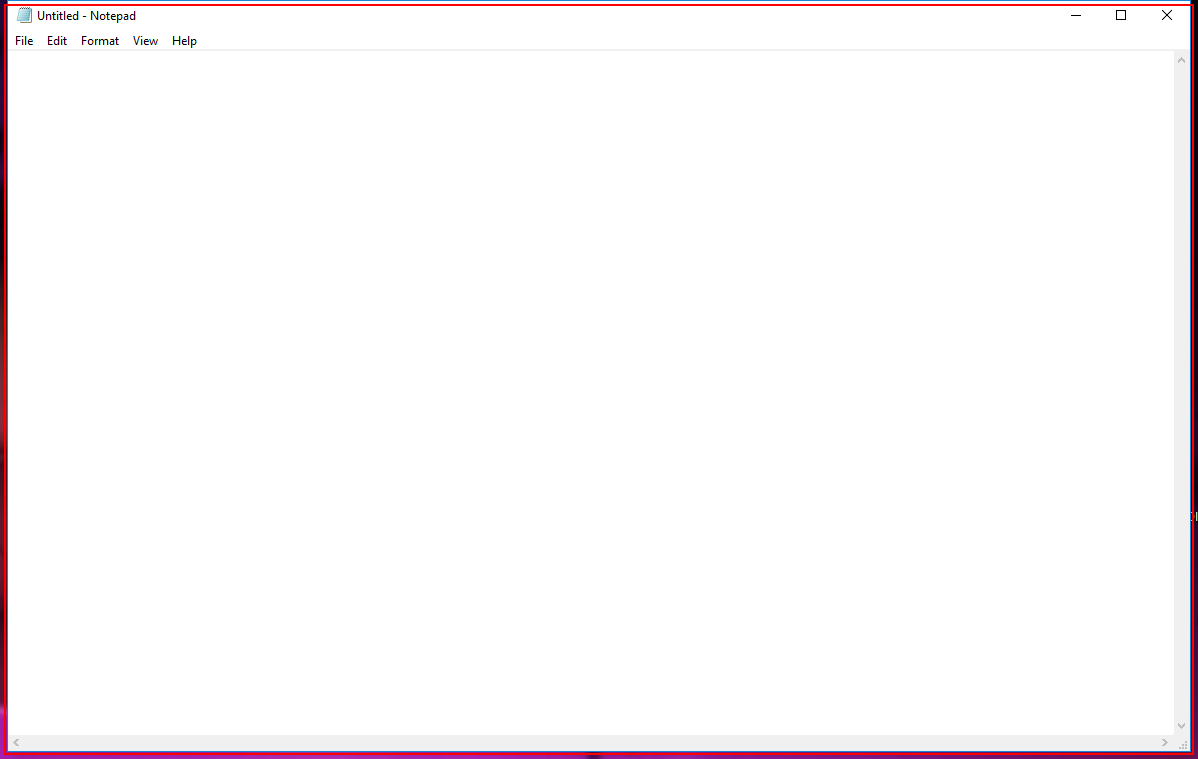
Task: Notepad automation
Workflow: Notepad

Step 1: Open 'notepad.exe Untitled' on the element in window 'Untitled - Notepad' (notepad.exe)

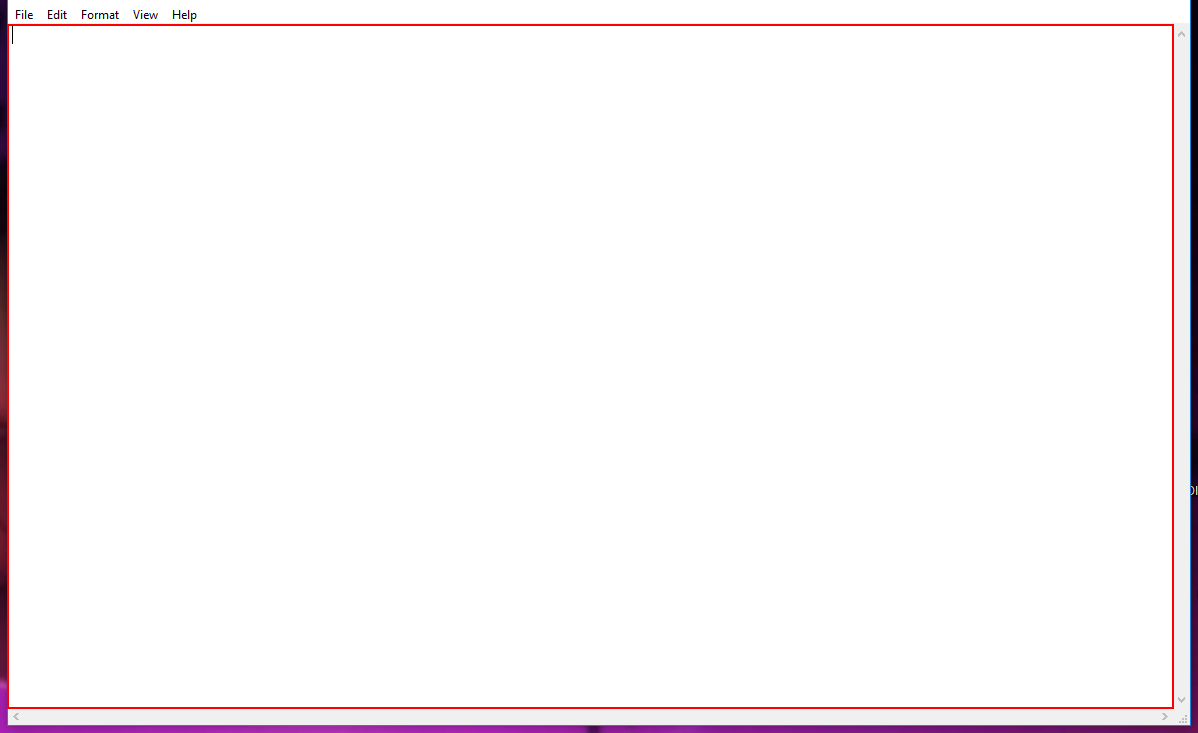
Step 2: type [text] into the editable text 'Text Editor' in window 'Untitled - Notepad' (notepad.exe)

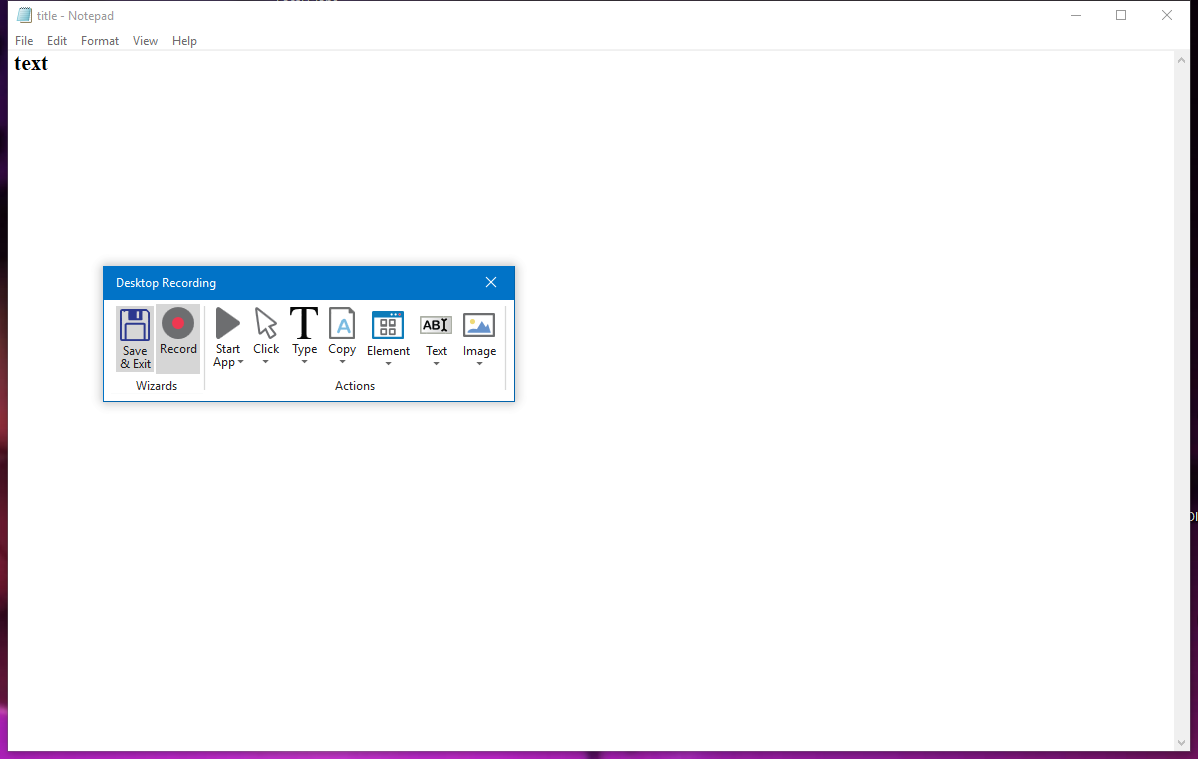
Step 3: Attach Window 'Untitled  Notepad' on the element in window 'Untitled - Notepad' (notepad.exe)

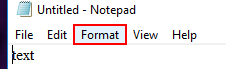
Step 4: click on the menu item 'Format'

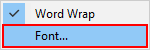
Step 5: click on 'menu item  Font...'

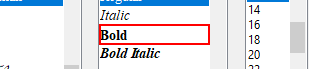
Step 6: click on the list item 'Bold'

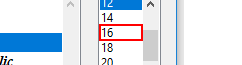
Step 7: click on the list item

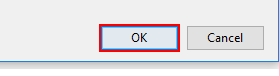
Step 8: click

Step 9: Attach Window 'Untitled  Notepad' on the element in window 'Untitled - Notepad' (notepad.exe) (same screen as step 3)

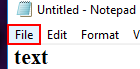
Step 10: click on the menu item 'File'

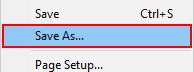
Step 11: click on 'menu item  Save As...'

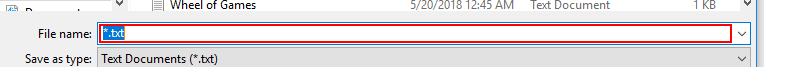
Step 12: type [title]